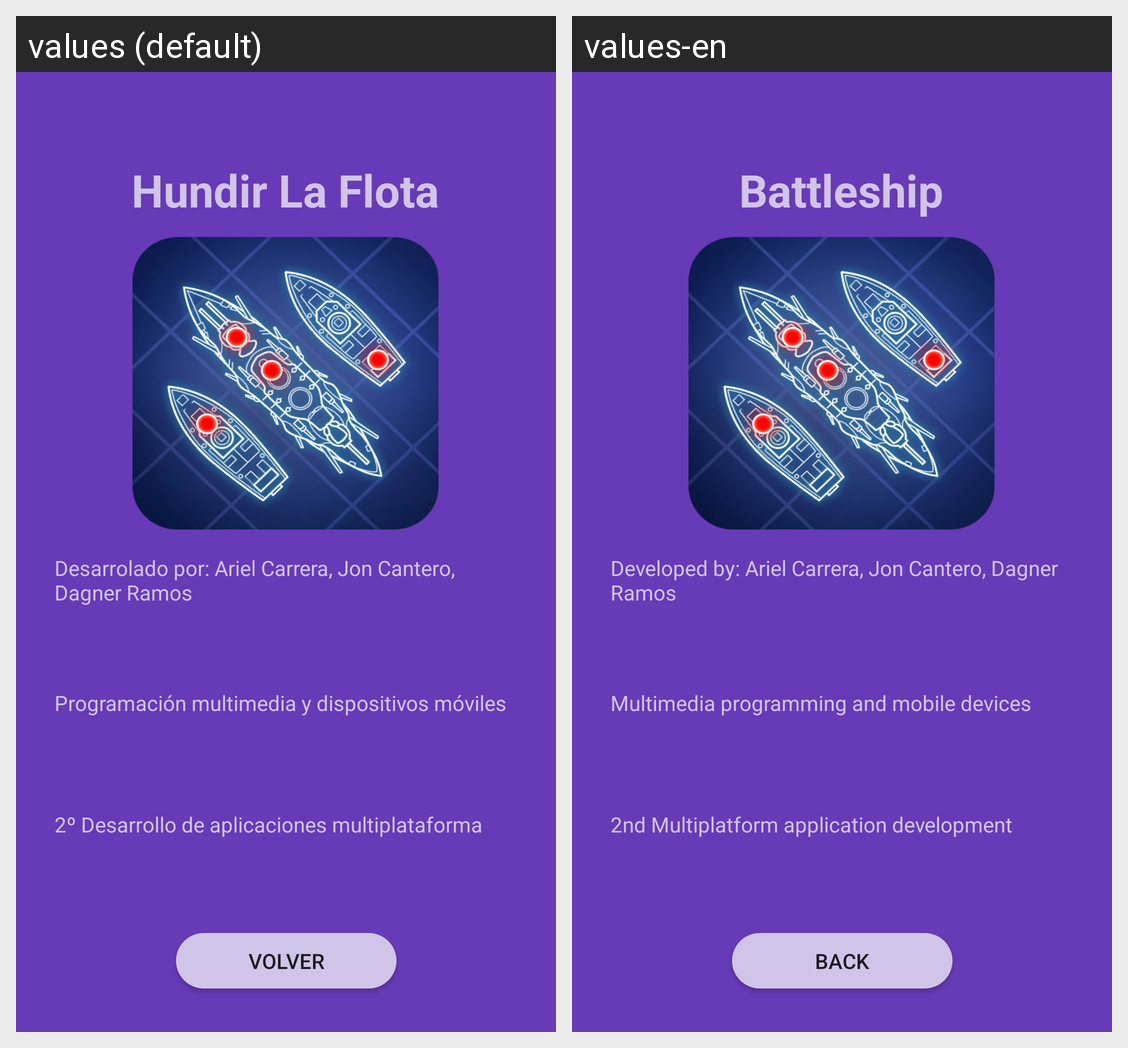

Locale-by-locale string values for the Android screen shown in this grid:
Android screen res/layout/activity_acerca_de.xml rendered under 2 locales, left to right: values (default), values-en. Device: Nexus 5 (rendered at 1080×1920; each locale shown at half size, 540×960, under a caption strip naming it); theme AppTheme.
Strings drawn on this screen, with the default value and each locale's value (text and hints the layout hard-codes, and strings that could not be matched under every locale, appear in the picture but are not listed):

titulo
  values: Hundir La Flota
  values-en: Battleship

Autor
  values: Desarrolado por: Ariel Carrera, Jon Cantero, Dagner Ramos
  values-en: Developed by: Ariel Carrera, Jon Cantero, Dagner Ramos

Modulo
  values: Programación multimedia y dispositivos móviles
  values-en: Multimedia programming and mobile devices

curso
  values: 2º Desarrollo de aplicaciones multiplataforma
  values-en: 2nd Multiplatform application development

volver
  values: Volver
  values-en: Back
